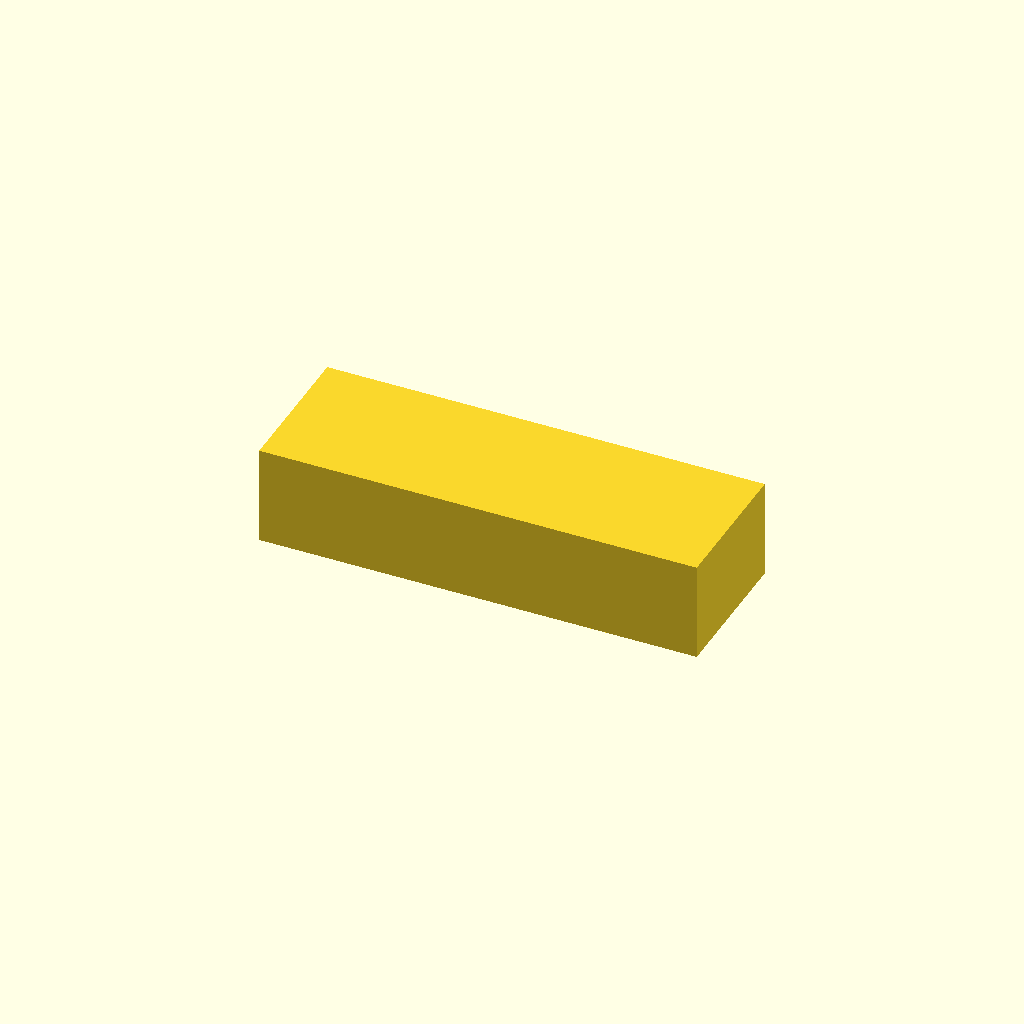
Cell 1: rendered with the file's own defaults.
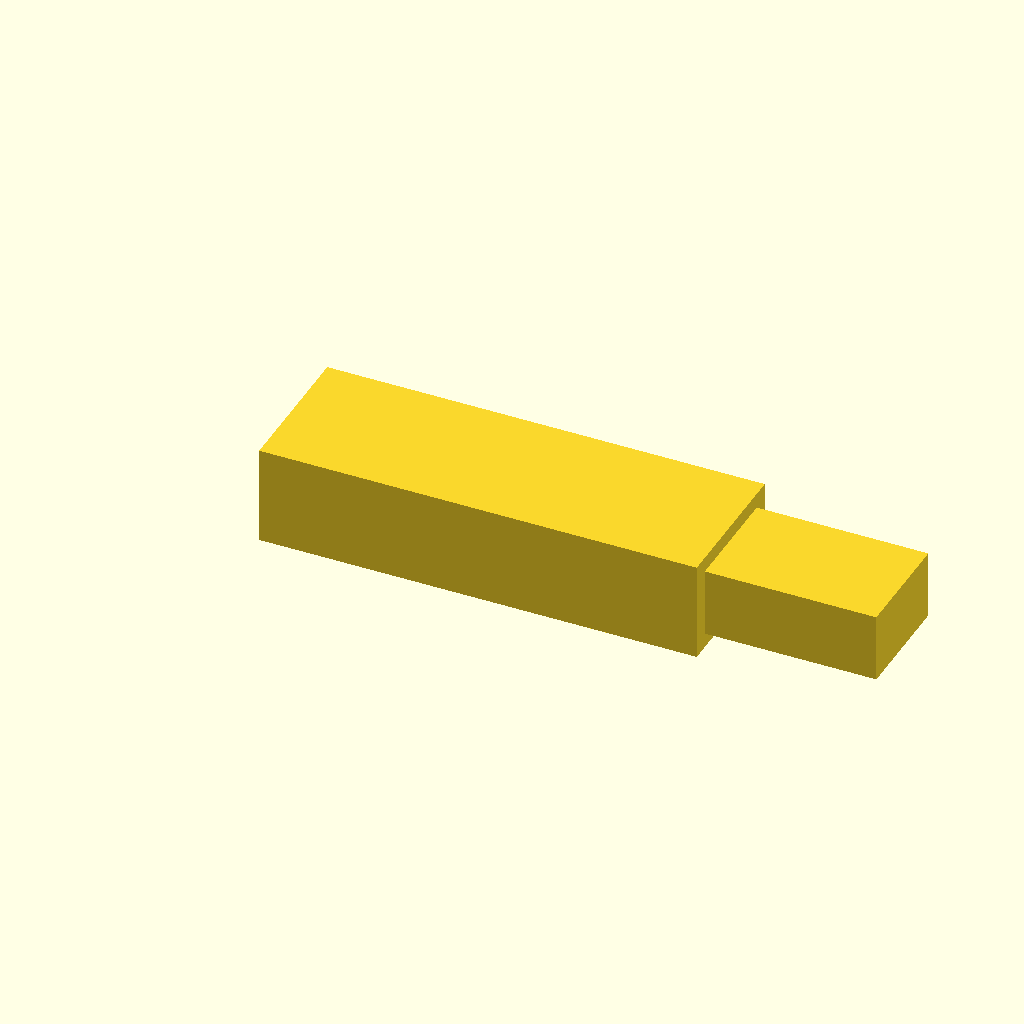
Cell 2: the same model with show_leads = true.
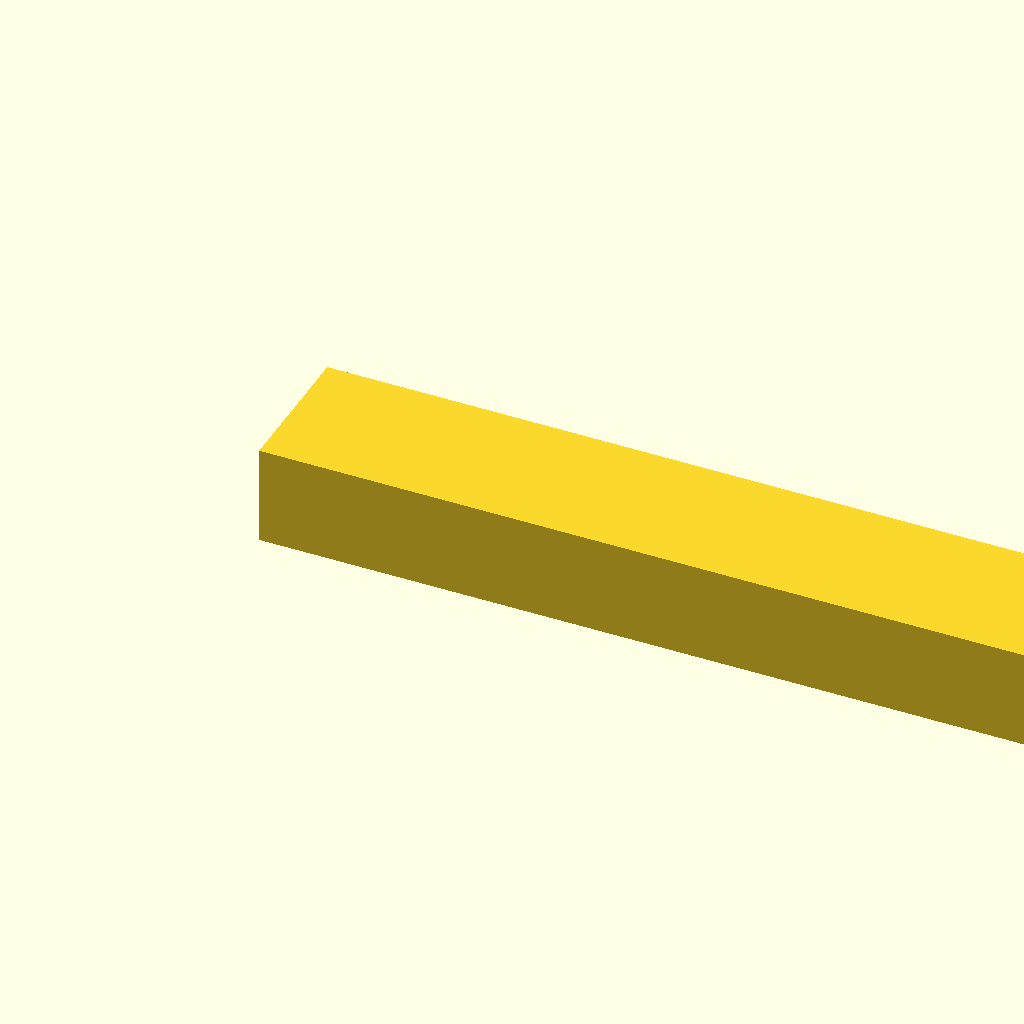
Cell 3: cell_l = 204 (everything else at default).
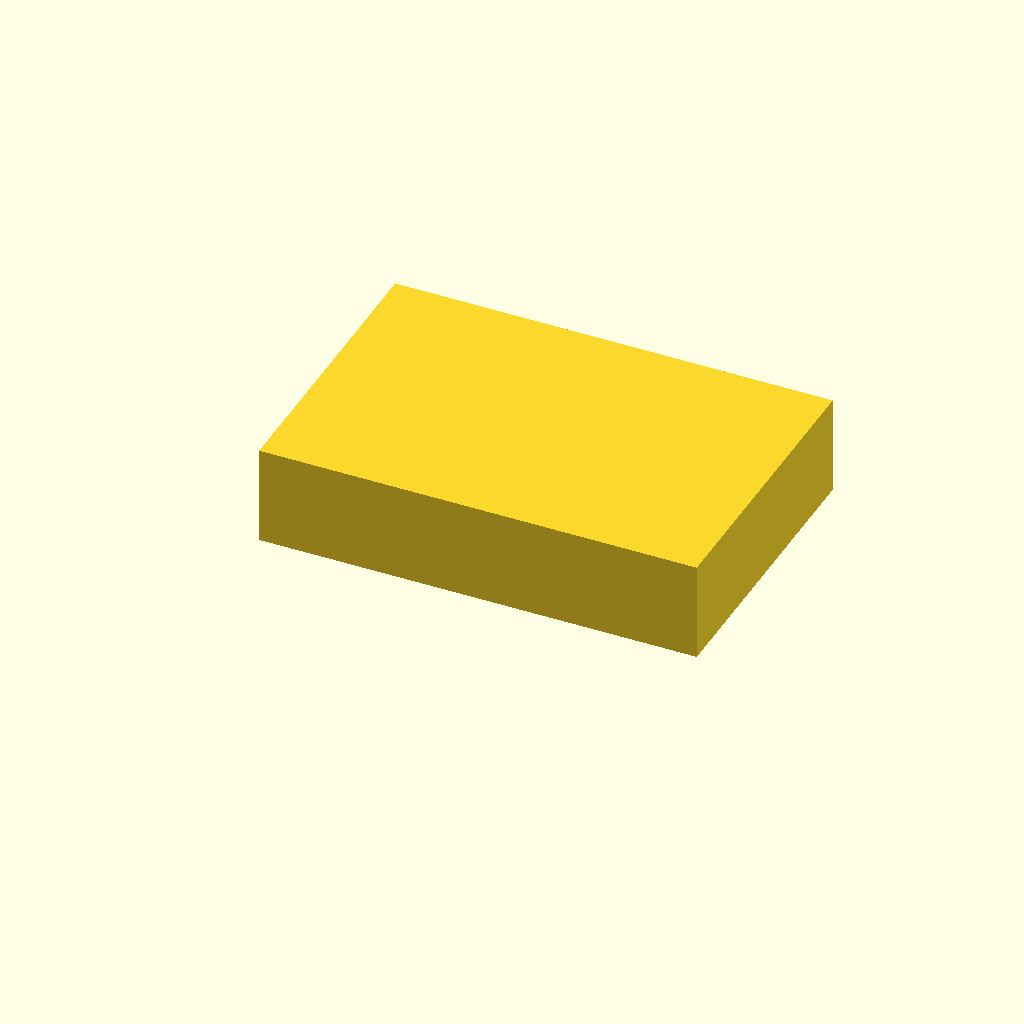
Cell 4 — cell_w set to 68, the other parameters unchanged.
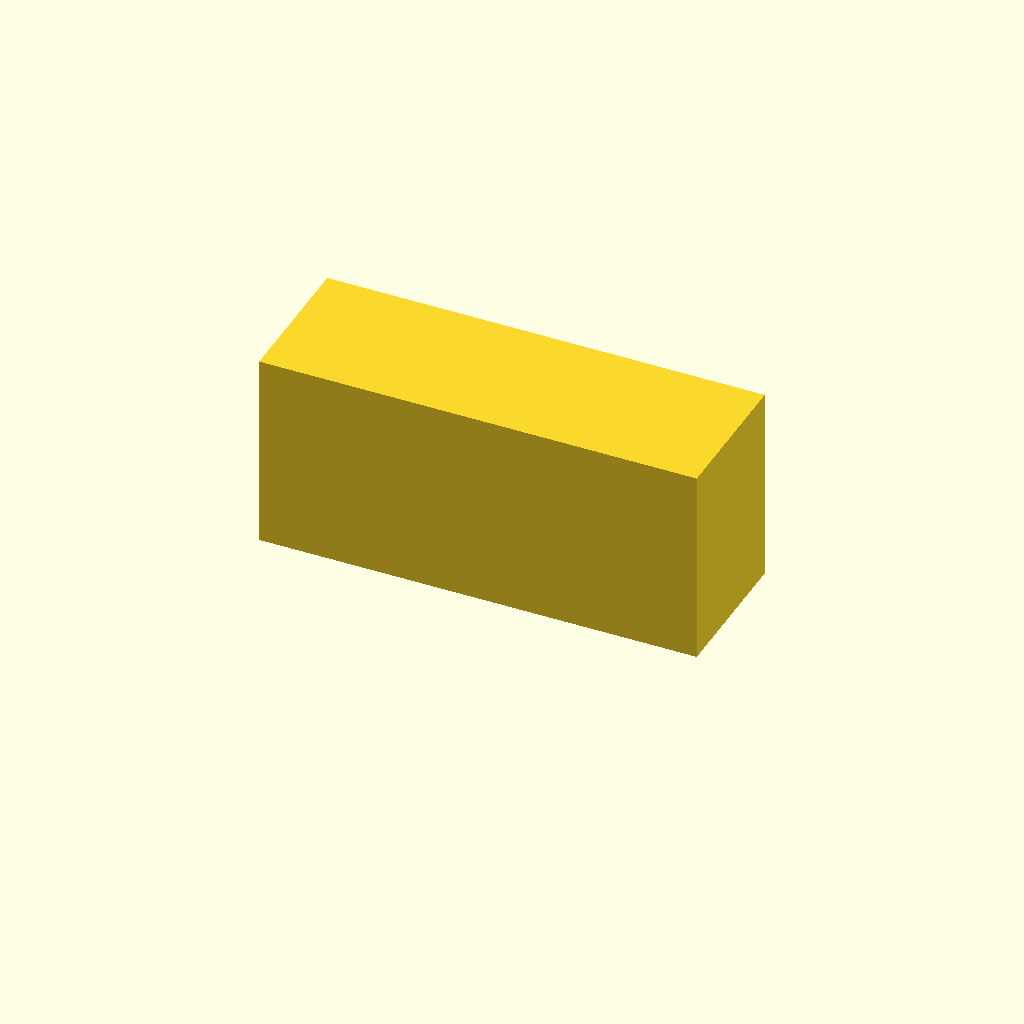
Cell 5 — cell_h set to 46, the other parameters unchanged.
All cells are drawn from one camera (rotation 55°, 0°, 25°, orthographic, colour scheme Cornfield), so only the parameter changes between them.
Source of the model, parts/common/interior/cots/lipo_3s_2200_zeee/lipo_3s_2200_zeee.scad:
// =====================================================================
// lipo_3s_2200_zeee.scad — Zeee 3S 11.1V 2200mAh 50C (実購入品の簡易モデル)
//
// 購入品だがベンダの 3D データが無いため、公称寸法から自作した確認用モデル。
// 印刷対象ではない (アセンブリの干渉確認とベイ寸法決定に使う)。
//
// 出典: docs/未踏ジュニア購入物品.xlsx (2026-07-22 購入 / Amazon B07QKR6DRL,
//       2本入りで親機・子機に1本ずつ)。寸法 102 x 34 x 23mm ±2mm / 約170g。
//       放電コネクタ = T(ディーンズ)プラグ + XT60 変換ケーブル同梱、
//       バランスコネクタ = JST-XH 4P。
//
// 原点: 左手前下の角 (0,0,0)。X=長さ102 / Y=幅34 / Z=高さ23。
//       リード線は +X 端面から出る。
//
// バリアント (variants.txt):
//   pack … セル本体のみ。ベイ内寸を決めるのはこちら
//   env  … 本体 + リード/コネクタ余裕ゾーン。配線スペースの確保確認用
//
// Fusion編集用に cube のみ (角丸は付けない — CLAUDE.md 規約)。
// =====================================================================

/* [セル本体 (公称)] */
cell_l    = 102;   // 長さ (X)
cell_w    = 34;    // 幅   (Y)
cell_h    = 23;    // 高さ (Z)
tol       = 0;     // 公称に対する製造ばらつき (データシート ±2mm)。
                   // ベイ側で吸収するのでモデルは 0 のまま使う

/* [リード/コネクタ余裕ゾーン] */
show_leads  = false;  // true でリード側の余裕ゾーンを付ける (env バリアント)
lead_zone_l = 40;     // +X 端面から必要な長さ (曲げ + プラグ + 抜き差し)
lead_zone_w = 26;     // 幅 (放電2本 + バランス1本を束ねた帯)
lead_zone_h = 16;     // 高さ

$fn = 32;

// ---- 導出 -----------------------------------------------------------
bl = cell_l + tol;
bw = cell_w + tol;
bh = cell_h + tol;
lz_y0 = (bw - lead_zone_w) / 2;   // 余裕ゾーンを幅方向で中央に
lz_z0 = (bh - lead_zone_h) / 2;   // 同じく高さ方向で中央に

// ---- 成立性チェック --------------------------------------------------
// 余裕ゾーンはセル端面からはみ出さないこと (はみ出すとゾーンが宙に浮く)
assert(lead_zone_w <= bw + 0.01,
       str("リード余裕ゾーン幅 ", lead_zone_w, " がセル幅 ", bw, " を超過"));
assert(lead_zone_h <= bh + 0.01,
       str("リード余裕ゾーン高さ ", lead_zone_h, " がセル高さ ", bh, " を超過"));
// 3S パックとして辻褄が合う体積か (セル3本ぶん = 概ね 60cm^3 以上)
assert(bl * bw * bh > 60000,
       "セル外形が 3S 2200mAh として小さすぎる — 寸法の取り違えを疑うこと");

// ---- 本体 -------------------------------------------------------------
union() {
    // セル本体 (熱収縮チューブ外形)
    cube([bl, bw, bh]);

    // リード線 + プラグの占有ゾーン (干渉確認用)
    if (show_leads)
        translate([bl, lz_y0, lz_z0])
            cube([lead_zone_l, lead_zone_w, lead_zone_h]);
}

echo(str("lipo_3s_2200_zeee: ", bl, " x ", bw, " x ", bh,
         show_leads ? str("  +リードゾーン ", lead_zone_l) : "",
         "  全長 ", bl + (show_leads ? lead_zone_l : 0)));
Customizer parameters (derived from the source; name, type, default, range or options):
cell_l: number, default 102
cell_w: number, default 34
cell_h: number, default 23
tol: number, default 0
show_leads: bool, default false
lead_zone_l: number, default 40
lead_zone_w: number, default 26
lead_zone_h: number, default 16
